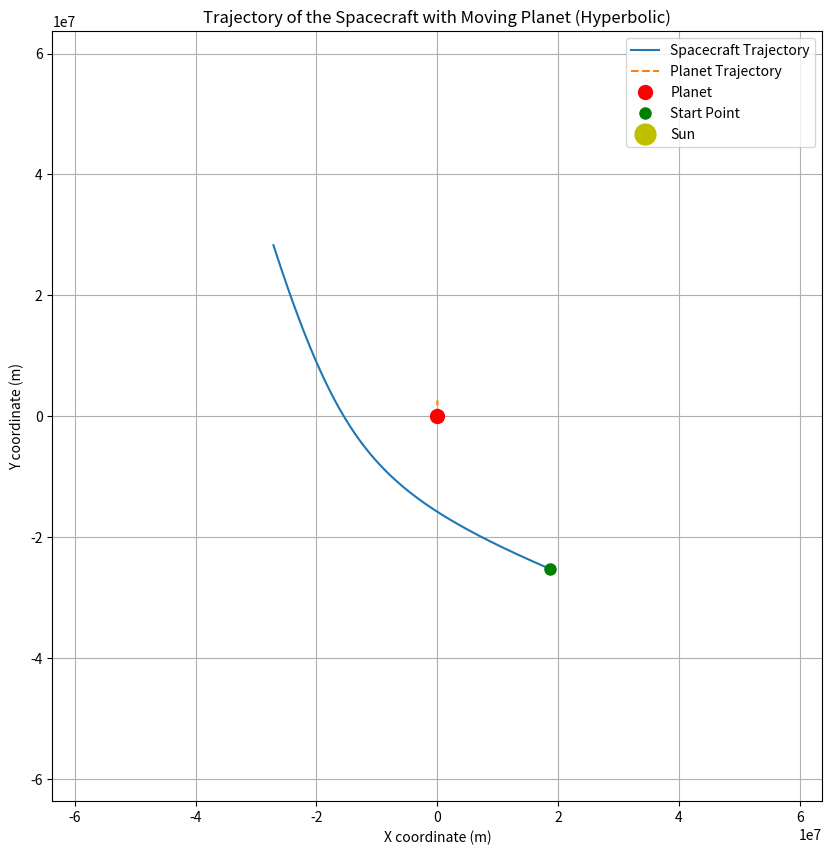
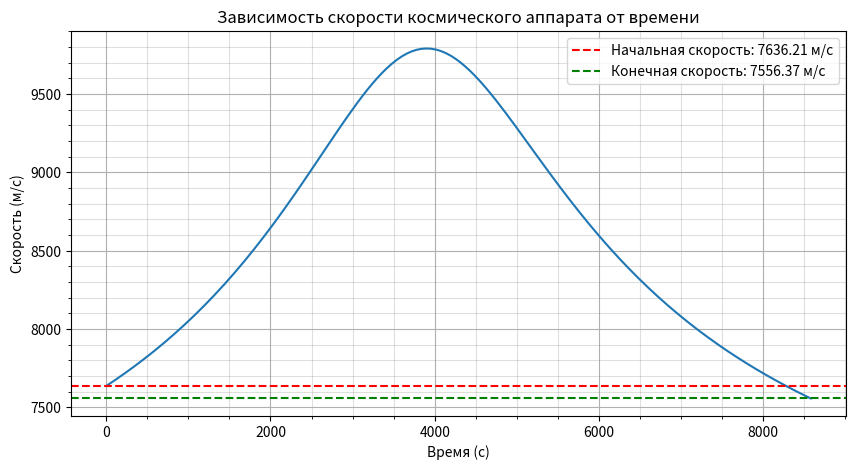
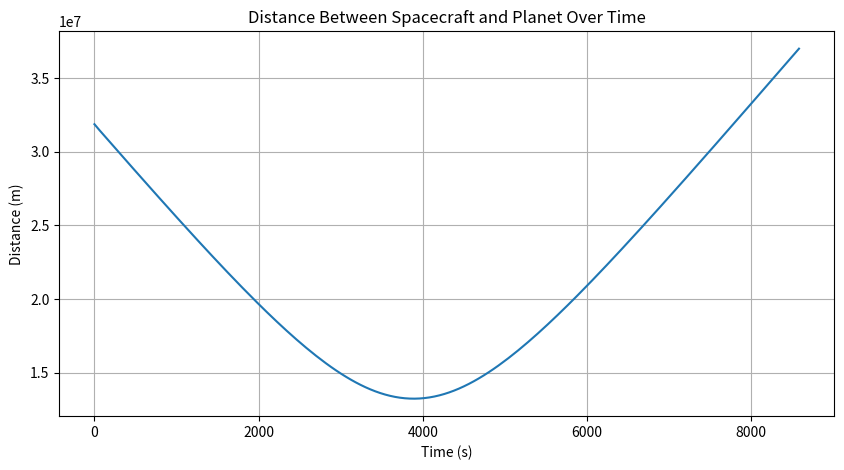
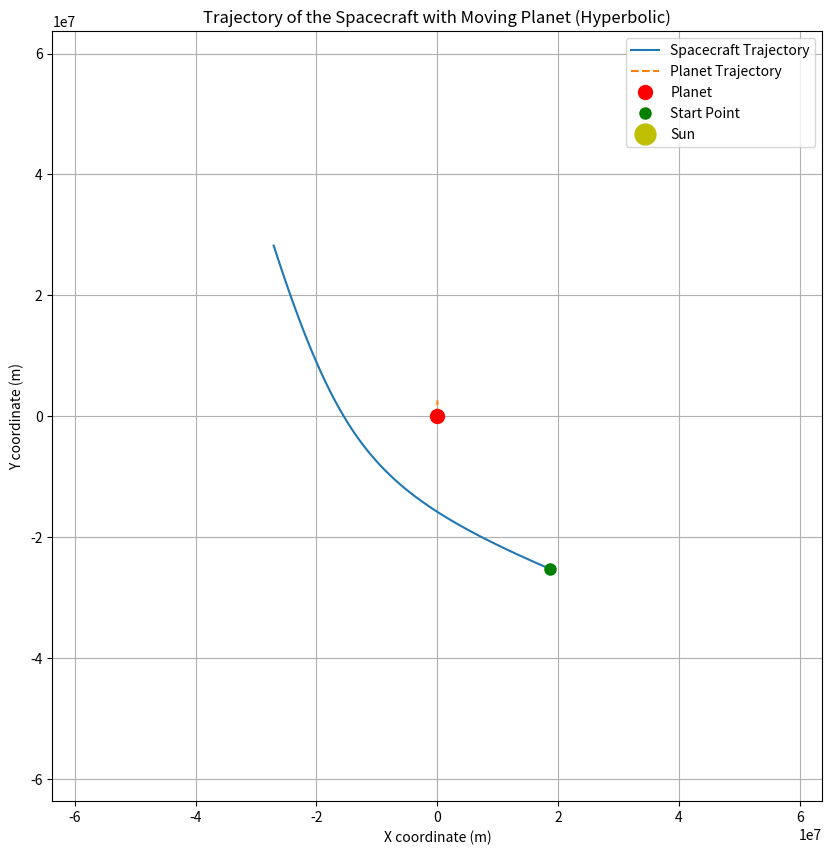
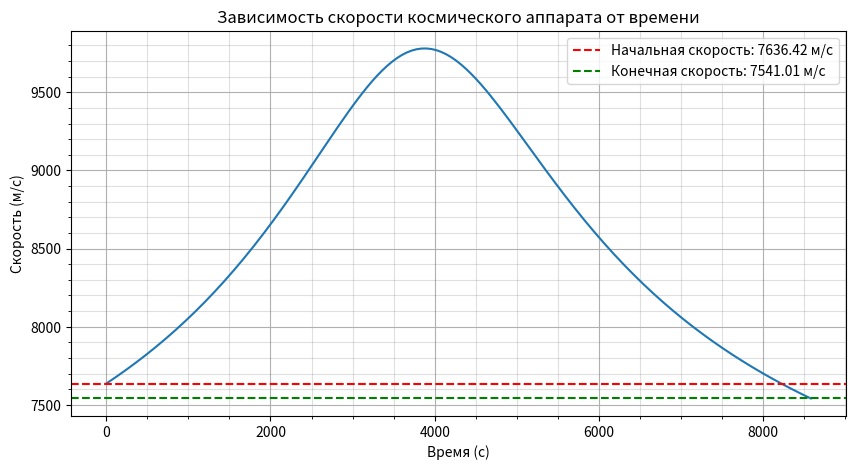
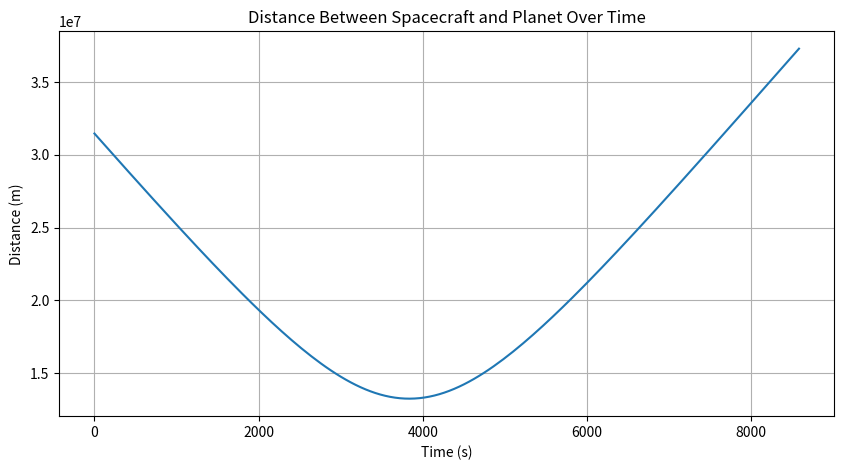

Write the Python code that produced these figures, in order.
import matplotlib.pyplot as plt
import numpy as np
import math


G = 6.67430e-11  
M_p = 5.972e24
M_s = 1000  
r_p = 6.371e6
orbit_radius = 1.5e9
angle = 180


x_p, y_p = 0, 0


v_px, v_py = 0, 0.5e3
v_p = 2.9e4
x_star, y_star = x_p + orbit_radius, 0 

x_s, y_s = 3 * r_p, -4 * r_p  # Initial position of the spacecraft
v_x, v_y = -7e3, 3e3
dt = 60
day = 1440
num_steps = day//10 # 1 сутки
T = 360 * 24 * 3600  # Полный оборот за 360 дней в секундах
omega = 2 * np.pi / T  # Угловая скорость (рад/сек)

def PlanetMoving(t):
    
    x_p = -orbit_radius * np.cos(omega * t) + orbit_radius
    y_p = orbit_radius * np.sin(omega * t)
    
    return x_p, y_p

initial_distance = np.sqrt((x_s - x_p)**2 + (y_s - y_p)**2)


def EulerMethod(x_s, y_s, x_p, y_p, v_x, v_y):
    x_trajectory, y_trajectory = [], []
    x_planet_trajectory, y_planet_trajectory = [], []
    speed, distance = [], []
    t=0
    for _ in range(num_steps):
        r = np.sqrt((x_s - x_p)**2 + (y_s - y_p)**2)
        if r <= r_p:
            print("Crash! The spacecraft has collided with the planet.")
            break

        
        a_x = -G * M_p * (x_s - x_p) / r**3
        a_y = -G * M_p * (y_s - y_p) / r**3

        
        v_x += a_x * dt
        v_y += a_y * dt

        
        x_s += v_x * dt
        y_s += v_y * dt
        x_p, y_p = PlanetMoving(t)
        #x_p += v_px * dt
        #y_p += v_py * dt

        
        x_trajectory.append(x_s)
        y_trajectory.append(y_s)
        x_planet_trajectory.append(x_p)
        y_planet_trajectory.append(y_p)

        
        speed.append(np.sqrt(v_x**2 + v_y**2))
        distance.append(r)
        t+=dt
    return x_trajectory, y_trajectory, x_planet_trajectory, y_planet_trajectory, speed, distance     

def RK4Method(x_s, y_s, x_p, y_p, v_x, v_y):
    x_trajectory, y_trajectory = [], []
    x_planet_trajectory, y_planet_trajectory = [], []
    speed, distance = [], []
    t = 0
    ang = angle

    def acceleration(x_s, y_s, x_p, y_p):
        r = np.sqrt((x_s - x_p)**2 + (y_s - y_p)**2)
        if r <= r_p:
            print("Crash! The spacecraft has collided with the planet.")
            return None, None  # Остановка при столкновении
        
        a_x = -G * M_p * (x_s - x_p) / r**3
        a_y = -G * M_p * (y_s - y_p) / r**3
        return a_x, a_y

    for _ in range(num_steps):
        # Вычисляем ускорение в начальной точке
        a_x1, a_y1 = acceleration(x_s, y_s, x_p, y_p)
        if a_x1 is None: break  # Остановка при столкновении

        # K1
        k1_vx, k1_vy = a_x1 * dt, a_y1 * dt
        k1_x, k1_y = v_x * dt, v_y * dt

        # K2 (используем половину шага)
        a_x2, a_y2 = acceleration(x_s + 0.5 * k1_x, y_s + 0.5 * k1_y, x_p, y_p)
        if a_x2 is None: break  # Остановка при столкновении
        k2_vx, k2_vy = a_x2 * dt, a_y2 * dt
        k2_x, k2_y = (v_x + 0.5 * k1_vx) * dt, (v_y + 0.5 * k1_vy) * dt

        # K3 (ещё одна половина шага)
        a_x3, a_y3 = acceleration(x_s + 0.5 * k2_x, y_s + 0.5 * k2_y, x_p, y_p)
        if a_x3 is None: break  # Остановка при столкновении
        k3_vx, k3_vy = a_x3 * dt, a_y3 * dt
        k3_x, k3_y = (v_x + 0.5 * k2_vx) * dt, (v_y + 0.5 * k2_vy) * dt

        # K4 (полный шаг)
        
        a_x4, a_y4 = acceleration(x_s + k3_x, y_s + k3_y, x_p, y_p)
        if a_x4 is None: break  # Остановка при столкновении
        k4_vx, k4_vy = a_x4 * dt, a_y4 * dt
        k4_x, k4_y = (v_x + k3_vx) * dt, (v_y + k3_vy) * dt

        # Обновляем скорость спутника
        v_x += (k1_vx + 2 * k2_vx + 2 * k3_vx + k4_vx) / 6
        v_y += (k1_vy + 2 * k2_vy + 2 * k3_vy + k4_vy) / 6
        
        # Обновляем координаты спутника
        x_s += (k1_x + 2 * k2_x + 2 * k3_x + k4_x) / 6
        y_s += (k1_y + 2 * k2_y + 2 * k3_y + k4_y) / 6

        x_p, y_p = PlanetMoving(t)


        # Сохраняем данные для визуализации
        x_trajectory.append(x_s)
        y_trajectory.append(y_s)
        x_planet_trajectory.append(x_p)
        y_planet_trajectory.append(y_p)
        speed.append(np.sqrt(v_x**2 + v_y**2))
        distance.append(np.sqrt((x_s - x_p)**2 + (y_s - y_p)**2))
        t += dt

    return x_trajectory, y_trajectory, x_planet_trajectory, y_planet_trajectory, speed, distance


def draw_nahui(x_trajectory, y_trajectory, x_planet_trajectory, y_planet_trajectory, speed, distance):
    plot_limit = 2 * initial_distance
    fig1, ax1 = plt.subplots(figsize=(10, 10))
    ax1.plot(x_trajectory, y_trajectory, label='Spacecraft Trajectory')
    ax1.plot(x_planet_trajectory, y_planet_trajectory, label='Planet Trajectory', linestyle='--')
    ax1.plot(x_p, y_p, 'ro', markersize=10, label='Planet')  
    ax1.plot(x_trajectory[0], y_trajectory[0], 'go', markersize=8, label='Start Point')  
    ax1.plot(x_star, y_star, 'yo', markersize=15, label = "Sun")
    ax1.set_aspect('equal', adjustable='box')
    ax1.set_xlabel('X coordinate (m)')
    ax1.set_ylabel('Y coordinate (m)')
    ax1.set_title('Trajectory of the Spacecraft with Moving Planet (Hyperbolic)')
    ax1.set_xlim(-plot_limit, plot_limit)  
    ax1.set_ylim(-plot_limit, plot_limit)  
    ax1.grid(True)  
    ax1.legend()


    fig2, ax2 = plt.subplots(figsize=(10, 5))
    time = np.arange(0, len(speed) * dt, dt)
    ax2.plot(time, speed)
    ax2.axhline(speed[0], color='r', linestyle='--', label=f'Начальная скорость: {speed[0]:.2f} м/с')
    ax2.axhline(speed[-1], color='g', linestyle='--', label=f'Конечная скорость: {speed[-1]:.2f} м/с')
    ax2.set_xlabel('Время (c)')
    ax2.set_ylabel('Скорость (м/с)')
    ax2.set_title('Зависимость скорости космического аппарата от времени')
    plt.minorticks_on()
    plt.grid(True)
    plt.grid(which = 'minor' , color="grey", alpha=0.25)
    ax2.legend()  


    fig3, ax3 = plt.subplots(figsize=(10, 5))
    ax3.plot(time, distance)
    ax3.set_xlabel('Time (s)')
    ax3.set_ylabel('Distance (m)')
    ax3.set_title('Distance Between Spacecraft and Planet Over Time')
    ax3.grid(True)  

    plt.show()
        
  
x_trajectory, y_trajectory, x_planet_trajectory, y_planet_trajectory, speed, distance = EulerMethod(x_s, y_s, x_p, y_p, v_x, v_y)
draw_nahui(x_trajectory, y_trajectory, x_planet_trajectory, y_planet_trajectory, speed, distance)
x_trajectory, y_trajectory, x_planet_trajectory, y_planet_trajectory, speed, distance = RK4Method(x_s, y_s, x_p, y_p, v_x, v_y)
draw_nahui(x_trajectory, y_trajectory, x_planet_trajectory, y_planet_trajectory, speed, distance)